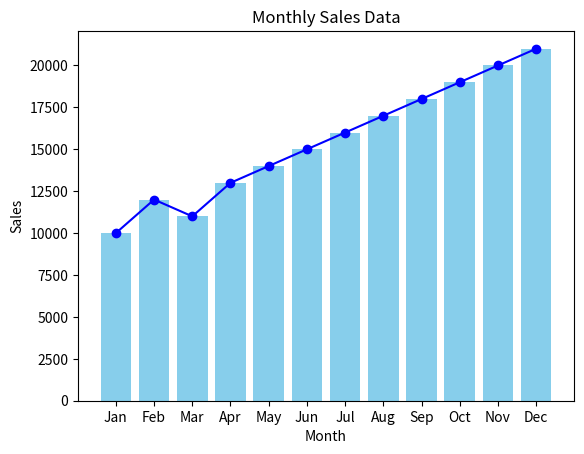

This chart was generated by the following Python code:
import matplotlib.pyplot as plt
import pandas as pd
data = {
    'Month': ['Jan', 'Feb', 'Mar', 'Apr', 'May', 'Jun', 'Jul', 'Aug', 'Sep', 'Oct', 'Nov', 'Dec'],
    'Sales': [10000, 12000, 11000, 13000, 14000, 15000, 16000, 17000, 18000, 19000, 20000, 21000]
}
df = pd.DataFrame(data)
months = df['Month']
sales_values = df['Sales']
plt.plot(months, sales_values, marker='o', color='b', linestyle='-')
plt.title('Monthly Sales Data')
plt.xlabel('Month')
plt.ylabel('Sales')
plt.show()

plt.bar(months, sales_values, color='skyblue')
plt.title('Monthly Sales Data')
plt.xlabel('Month')
plt.ylabel('Sales')
plt.show()
